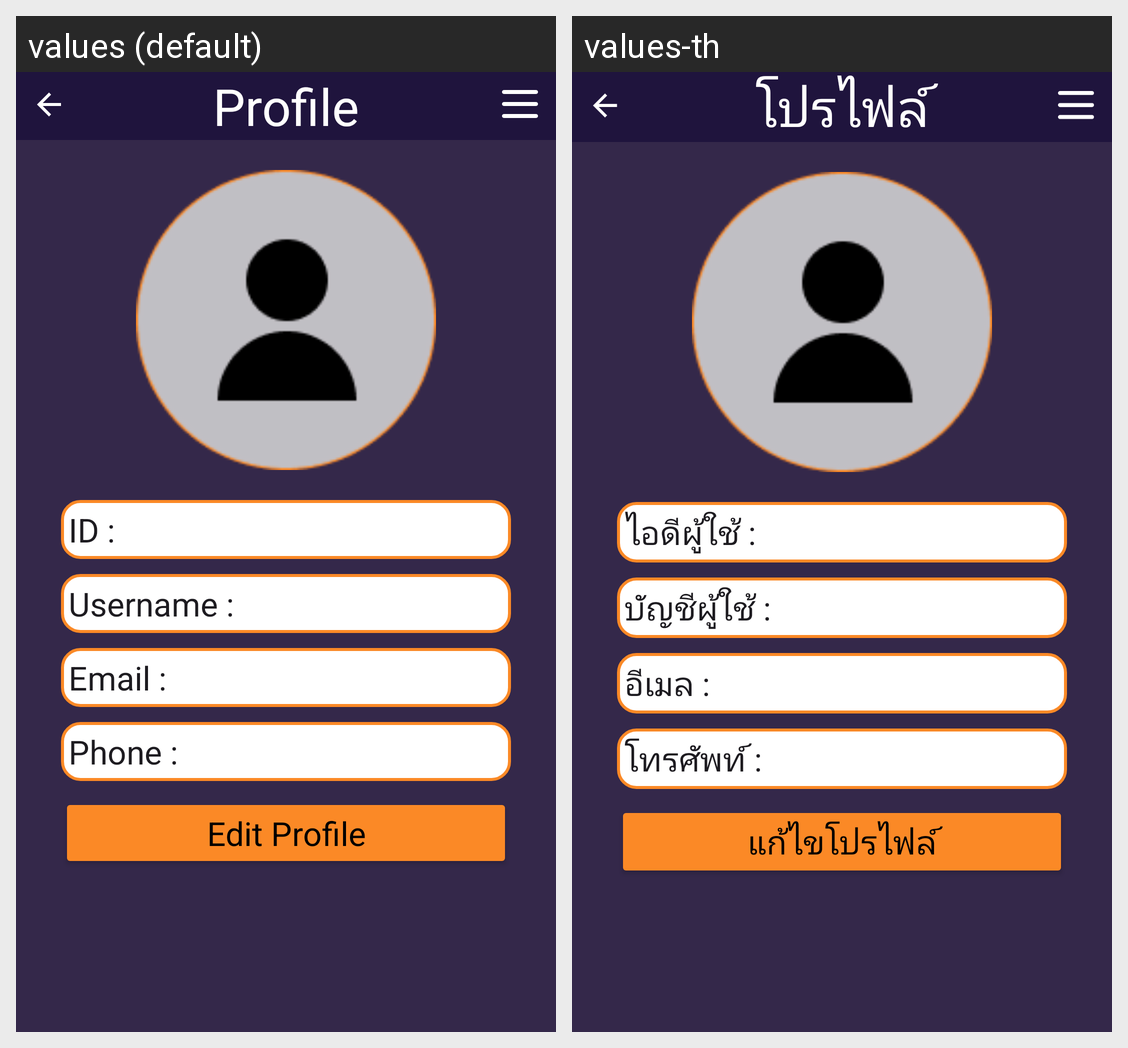

Here is an Android app screen in its default locale and in the app's own translations. Write out the translated-string differences for the strings that appear on this screen.
Android screen res/layout/profile.xml rendered under 2 locales, left to right: values (default), values-th. Device: Nexus 5 (rendered at 1080×1920; each locale shown at half size, 540×960, under a caption strip naming it); theme Theme.Cs361_project.
Strings drawn on this screen, with the default value and each locale's value (text and hints the layout hard-codes, and strings that could not be matched under every locale, appear in the picture but are not listed):

profile
  values: Profile
  values-th: โปรไฟล์

id_user
  values: ID :
  values-th: ไอดีผู้ใช้ : 

username
  values: Username :
  values-th: บัญชีผู้ใช้ : 

email
  values: Email :
  values-th: อีเมล : 

phone
  values: Phone :
  values-th: โทรศัพท์ :

edit_profile
  values: Edit Profile
  values-th: แก้ไขโปรไฟล์
